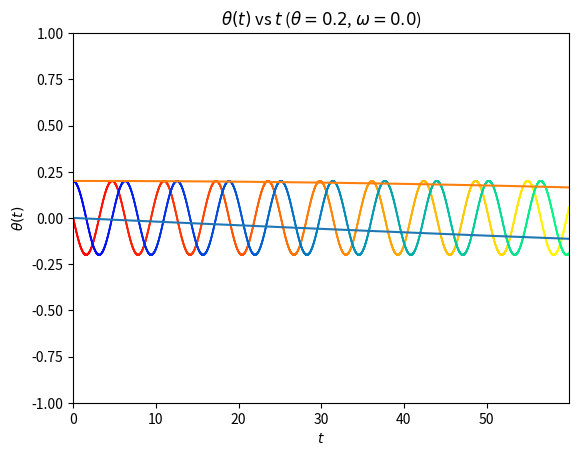

Python code for this plot: (Note: this script raises an exception after producing the figure.)
import numpy as np
import matplotlib.pyplot as plt
import matplotlib
import pandas as pd

k=0.0
phi=0.66667
A=0.0
#f(theta,omega,t)
def fsin(a,b,c):
    result=-np.sin(a)-k*b+A*np.cos(phi*c)
    return result

theta=0.2
omega=0.0
t=0.0
dt=0.01
nsteps=0

#f(theta,omega,t)
def f(a,b,c):
    result=-a-k*b+A*np.cos(phi*c)
    return result

t=0.0
maxsteps=6000
thetaarray=np.zeros(maxsteps)
omegaarray=np.zeros(maxsteps)
thetaarray[0]=0.2
omegaarray[0]=0.0
i=0
while i<maxsteps-1:
    k1a=dt*omegaarray[i]
    k1b=dt*f(thetaarray[i], omegaarray[i], t)
    k2a=dt*(omegaarray[i]+k1b)
    k2b=dt*f(thetaarray[i]+k1a,omegaarray[i]+k1b,t+dt)
    thetaarray[i+1]=thetaarray[i]+(k1a+k2a)/2
    omegaarray[i+1]=omegaarray[i]+(k1b+k2b )/2
    t=t+dt
    i=i+1
time=np.linspace(0,t,maxsteps)
plt.plot(omegaarray)
plt.plot(thetaarray)
plt.xlim(0,500)
plt.ylim(-1.0,1.0)
plt.show()
plt.scatter(time,omegaarray,s=0.1,c=time,cmap='autumn')
plt.scatter(time,thetaarray,s=0.1,c=time,cmap='winter')
plt.xlim(0,t)
plt.ylim(-1.0,1.0)
plt.xlabel(r'$t$')
plt.ylabel(r'$\theta(t)$')
plt.title(r'$\theta(t)$ vs $t$ ($\theta=0.2$, $\omega=0.0$)')
plt.savefig('Ex1/1.pdf')
plt.show()

t=0.0
thetaarray=np.zeros(maxsteps)
omegaarray=np.zeros(maxsteps)
thetaarray[0]=1.0
omegaarray[0]=0.0
i=0
while i<maxsteps-1:
    k1a=dt*omegaarray[i]
    k1b=dt*f(thetaarray[i], omegaarray[i], t)
    k2a=dt*(omegaarray[i]+k1b)
    k2b=dt*f(thetaarray[i]+k1a,omegaarray[i]+k1b,t+dt)
    thetaarray[i+1]=thetaarray[i]+(k1a+k2a)/2
    omegaarray[i+1]=omegaarray[i]+(k1b+k2b )/2
    t=t+dt
    i=i+1
time=np.linspace(0,t,maxsteps)
plt.scatter(time,omegaarray,s=0.1,c=time,cmap='autumn')
plt.scatter(time,thetaarray,s=0.1,c=time,cmap='winter')
plt.xlim(0,t)
plt.ylim(-1.5,1.5)
plt.xlabel(r'$t$')
plt.ylabel(r'$\theta(t)$')
plt.title(r'$\theta(t)$ vs $t$ ($\theta=1.0$, $\omega=0.0$)')
plt.savefig('Ex1/2.pdf')
plt.show()

t=0.0
thetaarray=np.zeros(maxsteps)
omegaarray=np.zeros(maxsteps)
thetaarray[0]=3.14
omegaarray[0]=0.0
i=0
while i<maxsteps-1:
    k1a=dt*omegaarray[i]
    k1b=dt*f(thetaarray[i], omegaarray[i], t)
    k2a=dt*(omegaarray[i]+k1b)
    k2b=dt*f(thetaarray[i]+k1a,omegaarray[i]+k1b,t+dt)
    thetaarray[i+1]=thetaarray[i]+(k1a+k2a)/2
    omegaarray[i+1]=omegaarray[i]+(k1b+k2b)/2
    t=t+dt
    i=i+1
time=np.linspace(0,t,maxsteps)
plt.scatter(time,omegaarray,s=0.1,c=time,cmap='autumn')
plt.scatter(time,thetaarray,s=0.1,c=time,cmap='winter')
plt.xlim(0,t)
plt.ylim(-np.pi-0.1,np.pi+0.1)
plt.xlabel(r'$t$')
plt.ylabel(r'$\theta(t)$')
plt.title(r'$\theta(t)$ vs $t$ ($\theta=3.14$, $\omega=0.0$)')
plt.savefig('Ex1/3.pdf')
plt.show()

t=0.0
thetaarray=np.zeros(maxsteps)
omegaarray=np.zeros(maxsteps)
thetaarray[0]=0.0
omegaarray[0]=1.0
i=0
while i<maxsteps-1:
    k1a=dt*omegaarray[i]
    k1b=dt*f(thetaarray[i], omegaarray[i], t)
    k2a=dt*(omegaarray[i]+k1b)
    k2b=dt*f(thetaarray[i]+k1a,omegaarray[i]+k1b,t+dt)
    thetaarray[i+1]=thetaarray[i]+(k1a+k2a)/2
    omegaarray[i+1]=omegaarray[i]+(k1b+k2b )/2
    t=t+dt
    i=i+1
time=np.linspace(0,t,maxsteps)
plt.scatter(time,omegaarray,s=0.1,c=time,cmap='autumn')
plt.scatter(time,thetaarray,s=0.1,c=time,cmap='winter')
plt.xlim(0,t)
plt.ylim(-np.pi,np.pi)
plt.xlabel(r'$t$')
plt.ylabel(r'$\theta(t)$')
plt.title(r'$\theta(t)$ vs $t$ ($\theta=0.0$, $\omega=1.0$)')
plt.savefig('Ex1/4.pdf')
plt.show()





